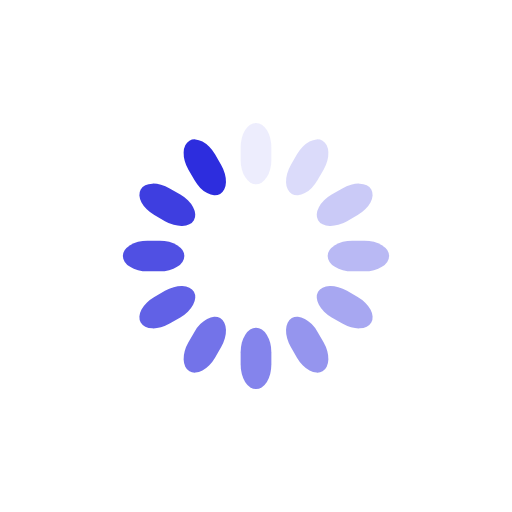
t = 0.00 s
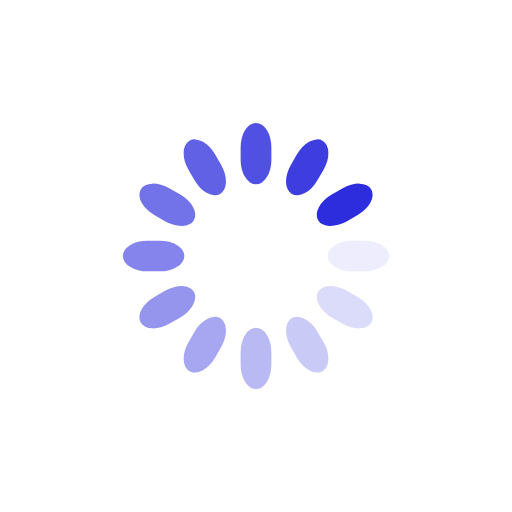
t = 0.50 s
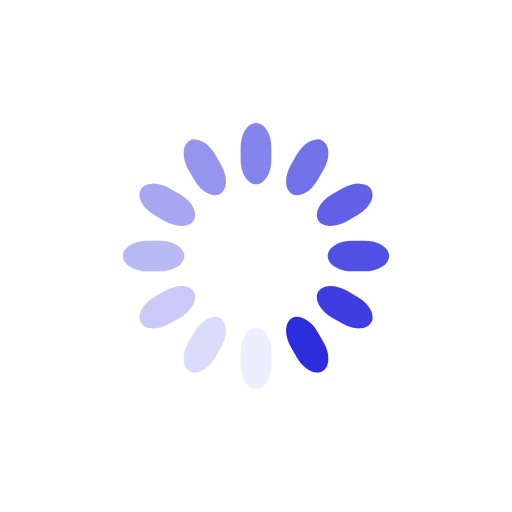
t = 1.00 s
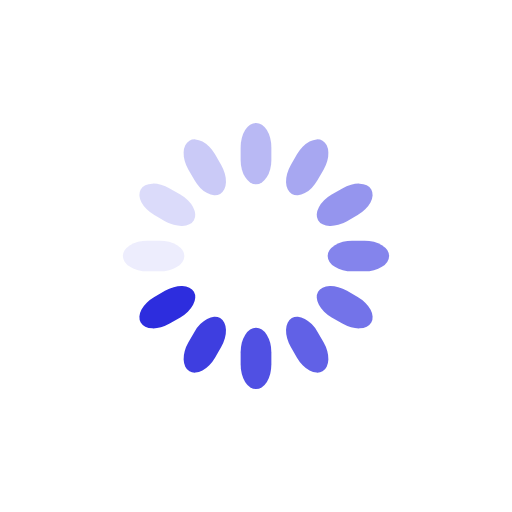
t = 1.50 s

The animated SVG that drew these frames (rendered in a browser with its animation timeline set to each time). Animation: 12 SMIL elements (animate=12); one cycle of 2.00 s, repeats indefinitely.

<svg class="lds-spinner" width="200px"  height="200px"  xmlns="http://www.w3.org/2000/svg" xmlns:xlink="http://www.w3.org/1999/xlink" viewBox="0 0 100 100" preserveAspectRatio="xMidYMid" style="background: none;"><g transform="rotate(0 50 50)">
  <rect x="47" y="24" rx="9.4" ry="4.8" width="6" height="12" fill="#2d2dde">
    <animate attributeName="opacity" values="1;0" keyTimes="0;1" dur="2s" begin="-1.8333333333333333s" repeatCount="indefinite"></animate>
  </rect>
</g><g transform="rotate(30 50 50)">
  <rect x="47" y="24" rx="9.4" ry="4.8" width="6" height="12" fill="#2d2dde">
    <animate attributeName="opacity" values="1;0" keyTimes="0;1" dur="2s" begin="-1.6666666666666667s" repeatCount="indefinite"></animate>
  </rect>
</g><g transform="rotate(60 50 50)">
  <rect x="47" y="24" rx="9.4" ry="4.8" width="6" height="12" fill="#2d2dde">
    <animate attributeName="opacity" values="1;0" keyTimes="0;1" dur="2s" begin="-1.5s" repeatCount="indefinite"></animate>
  </rect>
</g><g transform="rotate(90 50 50)">
  <rect x="47" y="24" rx="9.4" ry="4.8" width="6" height="12" fill="#2d2dde">
    <animate attributeName="opacity" values="1;0" keyTimes="0;1" dur="2s" begin="-1.3333333333333333s" repeatCount="indefinite"></animate>
  </rect>
</g><g transform="rotate(120 50 50)">
  <rect x="47" y="24" rx="9.4" ry="4.8" width="6" height="12" fill="#2d2dde">
    <animate attributeName="opacity" values="1;0" keyTimes="0;1" dur="2s" begin="-1.1666666666666667s" repeatCount="indefinite"></animate>
  </rect>
</g><g transform="rotate(150 50 50)">
  <rect x="47" y="24" rx="9.4" ry="4.8" width="6" height="12" fill="#2d2dde">
    <animate attributeName="opacity" values="1;0" keyTimes="0;1" dur="2s" begin="-1s" repeatCount="indefinite"></animate>
  </rect>
</g><g transform="rotate(180 50 50)">
  <rect x="47" y="24" rx="9.4" ry="4.8" width="6" height="12" fill="#2d2dde">
    <animate attributeName="opacity" values="1;0" keyTimes="0;1" dur="2s" begin="-0.8333333333333334s" repeatCount="indefinite"></animate>
  </rect>
</g><g transform="rotate(210 50 50)">
  <rect x="47" y="24" rx="9.4" ry="4.8" width="6" height="12" fill="#2d2dde">
    <animate attributeName="opacity" values="1;0" keyTimes="0;1" dur="2s" begin="-0.6666666666666666s" repeatCount="indefinite"></animate>
  </rect>
</g><g transform="rotate(240 50 50)">
  <rect x="47" y="24" rx="9.4" ry="4.8" width="6" height="12" fill="#2d2dde">
    <animate attributeName="opacity" values="1;0" keyTimes="0;1" dur="2s" begin="-0.5s" repeatCount="indefinite"></animate>
  </rect>
</g><g transform="rotate(270 50 50)">
  <rect x="47" y="24" rx="9.4" ry="4.8" width="6" height="12" fill="#2d2dde">
    <animate attributeName="opacity" values="1;0" keyTimes="0;1" dur="2s" begin="-0.3333333333333333s" repeatCount="indefinite"></animate>
  </rect>
</g><g transform="rotate(300 50 50)">
  <rect x="47" y="24" rx="9.4" ry="4.8" width="6" height="12" fill="#2d2dde">
    <animate attributeName="opacity" values="1;0" keyTimes="0;1" dur="2s" begin="-0.16666666666666666s" repeatCount="indefinite"></animate>
  </rect>
</g><g transform="rotate(330 50 50)">
  <rect x="47" y="24" rx="9.4" ry="4.8" width="6" height="12" fill="#2d2dde">
    <animate attributeName="opacity" values="1;0" keyTimes="0;1" dur="2s" begin="0s" repeatCount="indefinite"></animate>
  </rect>
</g></svg>
